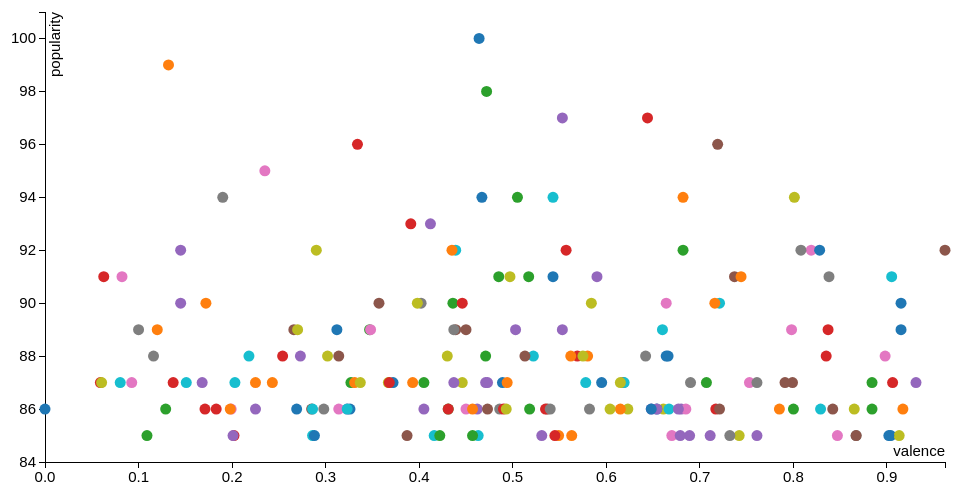
D3 v3 page, settled after 360 driven frames (6 s of simulated time); the page loaded 1 data file(s).



            d3.csv('data/popular_valence.csv', function loadCallback(error, data) {
                data.forEach(function(d) { // convert strings to numbers
                    d.popularity = +d.popularity;
                    d.valence = +d.valence;
                });
                makeVis(data);
            });

          var makeVis = function(data) {
              // Common pattern for defining vis size and margins
              var margin = { top: 20, right: 20, bottom: 30, left: 40 },
                  width  = 960 - margin.left - margin.right,
                  height = 500 - margin.top - margin.bottom;

              // Add the visualization svg canvas to the vis-container <div>
              var canvas = d3.select("#vis-container").append("svg")
                  .attr("width",  width  + margin.left + margin.right)
                  .attr("height", height + margin.top  + margin.bottom)
                .append("g")
                  .attr("transform", "translate(" + margin.left + "," + margin.top + ")");

              // Define our scales
              var colorScale = d3.scale.category10();

              var xScale = d3.scale.linear()
                  .domain([ d3.min(data, function(d) { return d.valence; }),
                            d3.max(data, function(d) { return d.valence; }) ])
                  .range([0, width]);

              var yScale = d3.scale.linear()
                  .domain([ d3.min(data, function(d) { return d.popularity; }) - 1,
                            d3.max(data, function(d) { return d.popularity; }) + 1 ])
                  .range([height, 0]); // flip order because y-axis origin is upper LEFT

              // Define our axes
              var xAxis = d3.svg.axis()
                  .scale(xScale)
                  .orient('bottom');

              var yAxis = d3.svg.axis()
                  .scale(yScale)
                  .orient('left');

              // Add x-axis to the canvas
              canvas.append("g")
                  .attr("class", "x axis")
                  .attr("transform", "translate(0," + height + ")") // move axis to the bottom of the canvas
                  .call(xAxis)
                .append("text")
                  .attr("class", "label")
                  .attr("x", width) // x-offset from the xAxis, move label all the way to the right
                  .attr("y", -6)    // y-offset from the xAxis, moves text UPWARD!
                  .style("text-anchor", "end") // right-justify text
                  .text("valence");

              // Add y-axis to the canvas
              canvas.append("g")
                  .attr("class", "y axis") // .orient('left') took care of axis positioning for us
                  .call(yAxis)
                .append("text")
                  .attr("class", "label")
                  .attr("transform", "rotate(-90)") // although axis is rotated, text is not
                  .attr("y", 15) // y-offset from yAxis, moves text to the RIGHT because it's rotated, and positive y is DOWN
                  .style("text-anchor", "end")
                  .text("popularity");

              // Add the tooltip container to the vis container
              // it's invisible and its position/contents are defined during mouseover
              var tooltip = d3.select("#vis-container").append("div")
                  .attr("class", "tooltip")
                  .style("opacity", 0);

              // tooltip mouseover event handler
              var tipMouseover = function(d) {
                  var color = colorScale(d.artists);
                  var html  = d.name + "<br/>" +
                              "<span style='color:" + color + ";'>" + d.artists + "</span><br/>" +
                              "<b>" + d.valence + "</b> valence, <b/>" + d.popularity + "</b> popularity";

                  tooltip.html(html)
                      .style("left", (d3.event.pageX + 15) + "px")
                      .style("top", (d3.event.pageY - 28) + "px")
                    .transition()
                      .duration(200) // ms
                      .style("opacity", .9) // started as 0!

              };
              // tooltip mouseout event handler
              var tipMouseout = function(d) {
                  tooltip.transition()
                      .duration(300) // ms
                      .style("opacity", 0); // don't care about position!
              };

              // Add data points!
              canvas.selectAll(".dot")
                .data(data)
              .enter().append("circle")
                .attr("class", "dot")
                .attr("r", 5.5) // radius size, could map to another data dimension
                .attr("cx", function(d) { return xScale( d.valence ); })     // x position
                .attr("cy", function(d) { return yScale( d.popularity ); })  // y position
                .style("fill", function(d) { return colorScale(d.artists); })
                .on("mouseover", tipMouseover)
                .on("mouseout", tipMouseout);
          };

        

### data: data/popular_valence.csv
name, artists, popularity, valence
Peaches (feat. Daniel Caesar & Giveon), ['Justin Bieber', 'Daniel Caesar', 'Give…, 100, 0.464
drivers license, ['Olivia Rodrigo'], 99, 0.132
Astronaut In The Ocean, ['Masked Wolf'], 98, 0.472
Save Your Tears, ['The Weeknd'], 97, 0.644
telepatía, ['Kali Uchis'], 97, 0.553
Blinding Lights, ['The Weeknd'], 96, 0.334
Leave The Door Open, ['Bruno Mars', 'Anderson .Paak', 'Silk S…, 96, 0.719
The Business, ['Tiësto'], 95, 0.235
Streets, ['Doja Cat'], 94, 0.19
Friday (feat. Mufasa & Hypeman) - Dopami…, ['Riton', 'Nightcrawlers', 'Mufasa & Hyp…, 94, 0.801
Heartbreak Anniversary, ['Giveon'], 94, 0.543
WITHOUT YOU, ['The Kid LAROI'], 94, 0.467
Bandido, ['Myke Towers', 'Juhn'], 94, 0.682
Fiel, ['Los Legendarios', 'Wisin', 'Jhay Corte…, 94, 0.505
LA NOCHE DE ANOCHE, ['Bad Bunny', 'ROSALÍA'], 93, 0.391
Good Days, ['SZA'], 93, 0.412
Ella No Es Tuya - Remix, ['Rochy RD', 'Myke Towers', 'Nicki Nicol…, 92, 0.962
Up, ['Cardi B'], 92, 0.819
Goosebumps - Remix, ['Travis Scott', 'HVME'], 92, 0.808
Hold On, ['Justin Bieber'], 92, 0.29
Wellerman - Sea Shanty / 220 KID x Bille…, ['Nathan Evans', '220 KID', 'Billen Ted'…, 92, 0.439
Hecha Pa' Mi, ['Boza'], 92, 0.828
Paradise (feat. Dermot Kennedy), ['MEDUZA', 'Dermot Kennedy'], 92, 0.435
positions, ['Ariana Grande'], 92, 0.682
Watermelon Sugar, ['Harry Styles'], 92, 0.557
DÁKITI, ['Bad Bunny', 'Jhay Cortez'], 92, 0.145
Dynamite, ['BTS'], 91, 0.737
you broke me first, ['Tate McRae'], 91, 0.0823
BICHOTA, ['KAROL G'], 91, 0.838
34+35, ['Ariana Grande'], 91, 0.485
ROCKSTAR (feat. Roddy Ricch), ['DaBaby', 'Roddy Ricch'], 91, 0.497
Head & Heart (feat. MNEK), ['Joel Corry', 'MNEK'], 91, 0.905
What You Know Bout Love, ['Pop Smoke'], 91, 0.543
911, ['Sech'], 91, 0.744
Your Love (9PM), ['ATB', 'Topic', 'A7S'], 91, 0.517
What’s Next, ['Drake'], 91, 0.0628
We're Good, ['Dua Lipa'], 91, 0.59
WAP (feat. Megan Thee Stallion), ['Cardi B', 'Megan Thee Stallion'], 90, 0.357
Baila Conmigo (with Rauw Alejandro), ['Selena Gomez', 'Rauw Alejandro'], 90, 0.664
Best Friend (feat. Doja Cat), ['Saweetie', 'Doja Cat'], 90, 0.402
Sweater Weather, ['The Neighbourhood'], 90, 0.398
DÁKITI, ['Bad Bunny', 'Jhay Cortez'], 90, 0.145
deja vu, ['Olivia Rodrigo'], 90, 0.172
Beautiful Mistakes (feat. Megan Thee Sta…, ['Maroon 5', 'Megan Thee Stallion'], 90, 0.721
Anyone, ['Justin Bieber'], 90, 0.584
Levitating (feat. DaBaby), ['Dua Lipa', 'DaBaby'], 90, 0.915
Therefore I Am, ['Billie Eilish'], 90, 0.716
My Head & My Heart, ['Ava Max'], 90, 0.436
Someone You Loved, ['Lewis Capaldi'], 90, 0.446
Levitating (feat. DaBaby), ['Dua Lipa', 'DaBaby'], 89, 0.915
Circles, ['Post Malone'], 89, 0.553
Arcade, ['Duncan Laurence'], 89, 0.266
Batom de Cereja - Ao Vivo, ['Israel & Rodolffo'], 89, 0.798
Wants and Needs (feat. Lil Baby), ['Drake', 'Lil Baby'], 89, 0.1
Life Goes On, ['BTS'], 89, 0.45
Heather, ['Conan Gray'], 89, 0.27
Whoopty, ['CJ'], 89, 0.66
GIRL LIKE ME, ['Black Eyed Peas', 'Shakira'], 89, 0.312
lovely (with Khalid), ['Billie Eilish', 'Khalid'], 89, 0.12
For The Night (feat. Lil Baby & DaBaby), ['Pop Smoke', 'Lil Baby', 'DaBaby'], 89, 0.347
... 140 more rows